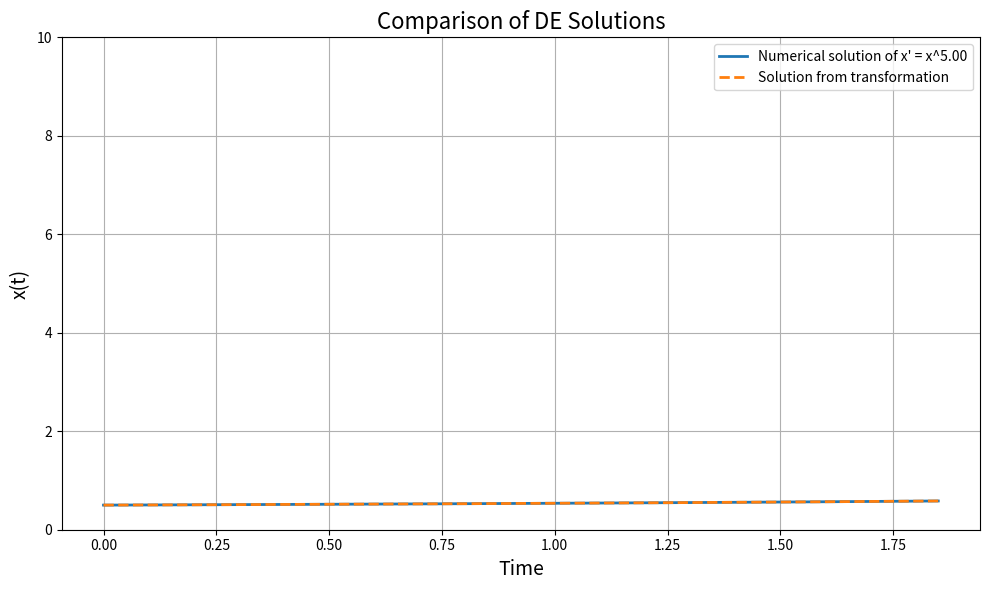

Write the Python code that produced this figure.
import numpy as np
from scipy.integrate import odeint
import matplotlib.pyplot as plt
import pandas as pd



# 1. Define the differential equation
def nonlinear_diff_eq(x, t, n):
    """Nonlinear differential equation: x' = x^n"""
    return x**n

def linearized_diff_eq(y, t, n):
    """Linearized differential equation using transformation: y' = (1-n)"""
    return (1 - n)

# Choose a random n between 2 and 4 for demonstration
n = 5
print(f"Chosen n: {n}")

x0 = 0.5  # initial condition
#t = np.linspace(0, 2, 100)  # time points
t = np.linspace(0, 1.85, 50)


# 2. Solve nonlinear equation numerically
x = odeint(nonlinear_diff_eq, x0, t, args=(n,))

# 3. Apply the transformation and solve the linearized equation
y0 = x0**(1-n)  # transformed initial condition
y = odeint(linearized_diff_eq, y0, t, args=(n,))

# Transform y back to x for comparison using the inverse transformation
x_from_y = y**(1 / (1 - n))

# 4. Plot both solutions
plt.figure(figsize=(10,6))
plt.plot(t, x, label=f'Numerical solution of x\' = x^{n:.2f}', linewidth=2)
plt.plot(t, x_from_y, '--', label='Solution from transformation', linewidth=2)
plt.xlabel('Time', fontsize=14)
plt.ylabel('x(t)', fontsize=14)
plt.ylim(0, 10)  # Adjust the y-axis to prevent blowup from affecting visibility
plt.title(f'Comparison of DE Solutions', fontsize=16)
plt.legend()
plt.grid(True)
plt.tight_layout()
plt.show()







data = np.column_stack((t, x.flatten(), x_from_y.flatten()))
df = pd.DataFrame(data, columns=["time", "x", "x_from_y"])
df.to_csv("data.csv", index=False)



# # Time points
# t = np.linspace(0, 1.85, 50)

# # Initial condition
# x0 = 0.5

# # Create a DataFrame to store all the data
# columns = ['time']
# data = {'time': t}

# # Solve each differential equation and its linearized form
# for n in range(2, 6):
#     x = odeint(nonlinear_diff_eq, x0, t, args=(n,))
#     y = odeint(linearized_diff_eq, x0**(1-n), t, args=(n,))
#     x_from_y = y**(1 / (1 - n))

#     data[f'x_{n}'] = x.flatten()
#     data[f'x_from_y_{n}'] = x_from_y.flatten()
#     columns.extend([f'x_{n}', f'x_from_y_{n}'])

# df = pd.DataFrame(data, columns=columns)
# df.to_csv("combined_data.csv", index=False)